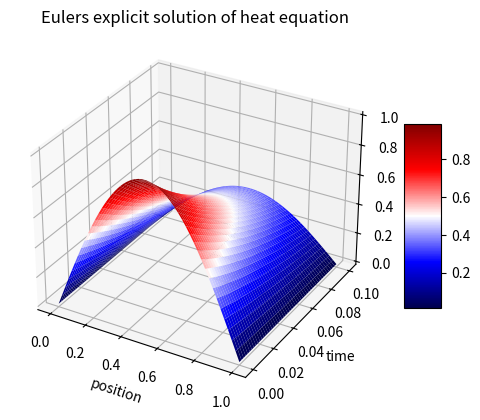

Write Python code to recreate this figure.
import numpy as np
import matplotlib.pyplot as plt
from mpl_toolkits.mplot3d import Axes3D
from matplotlib import cm

#parametere
L = 1
T = 0.1
N = 50
N_t = 10000

h = L/N
k = T/N_t

x = np.linspace(0, L, N)
t = np.linspace(0, T, N_t)


gamma = k/(h**2)

u = np.zeros((N, N_t))

def funksjon(x):
    return np.sin(np.pi*x)

funk_verdi = funksjon(x)
u[:, 0] = funk_verdi

#Eulers eksplisitt

def next_step(u):
    for i in range(N_t - 1):
        for j in range(1, N - 1):
            u[j, i + 1] = gamma * (u[j + 1, i] - 2 * u[j, i] + u[j - 1, i]) + u[j, i]

next_step(u)

#Plotting
fig = plt.figure()
ax = fig.add_subplot(111, projection='3d')
X, T = np.meshgrid(x, t)
wave = ax.plot_surface(X, T, u.T, cmap = cm.seismic)
fig.colorbar(wave, shrink=0.5, aspect = 5)

ax.set_xlabel('position')
ax.set_ylabel('time')
ax.set_zlabel('temperature')

plt.title("Eulers explicit solution of heat equation")
plt.show()

